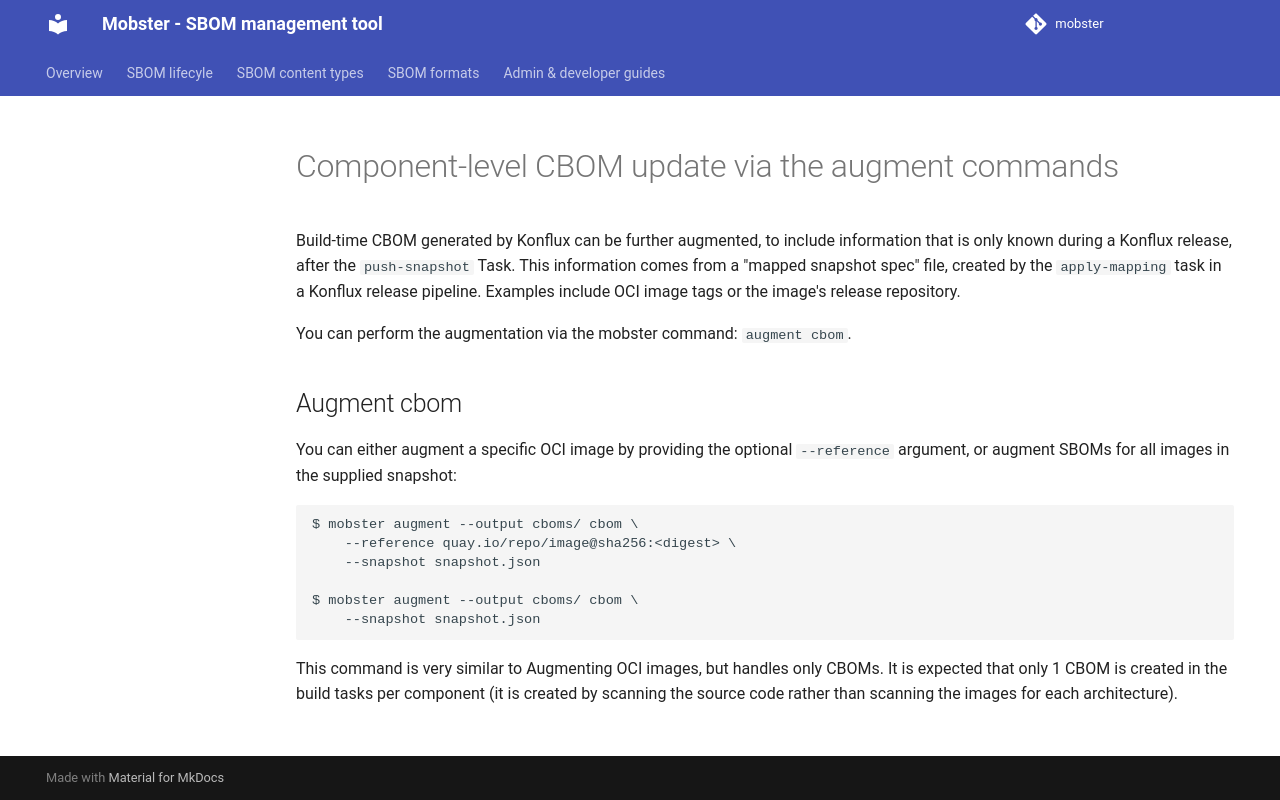

repository: konflux-ci/mobster · page: sboms/oci_cbom_augmentation/index.html · generator: mkdocs

# Component-level CBOM update via the augment commands

Build-time CBOM generated by Konflux can be further augmented, to include
information that is only known during a Konflux release, after the
`push-snapshot` Task. This information comes from a "mapped snapshot spec"
file, created by the `apply-mapping` task in a Konflux release pipeline.
Examples include OCI image tags or the image's release repository.

You can perform the augmentation via the mobster command: `augment cbom`.

## Augment cbom
You can either augment a specific OCI image by providing the optional
`--reference` argument, or augment SBOMs for all images in the supplied
snapshot:
```bash
$ mobster augment --output cboms/ cbom \
    --reference quay.io/repo/image@sha256:<digest> \
    --snapshot snapshot.json

$ mobster augment --output cboms/ cbom \
    --snapshot snapshot.json
```

This command is very similar to Augmenting OCI images, but handles only CBOMs.
It is expected that only 1 CBOM is created in the build tasks per component
(it is created by scanning the source code rather than scanning the images
for each architecture).
